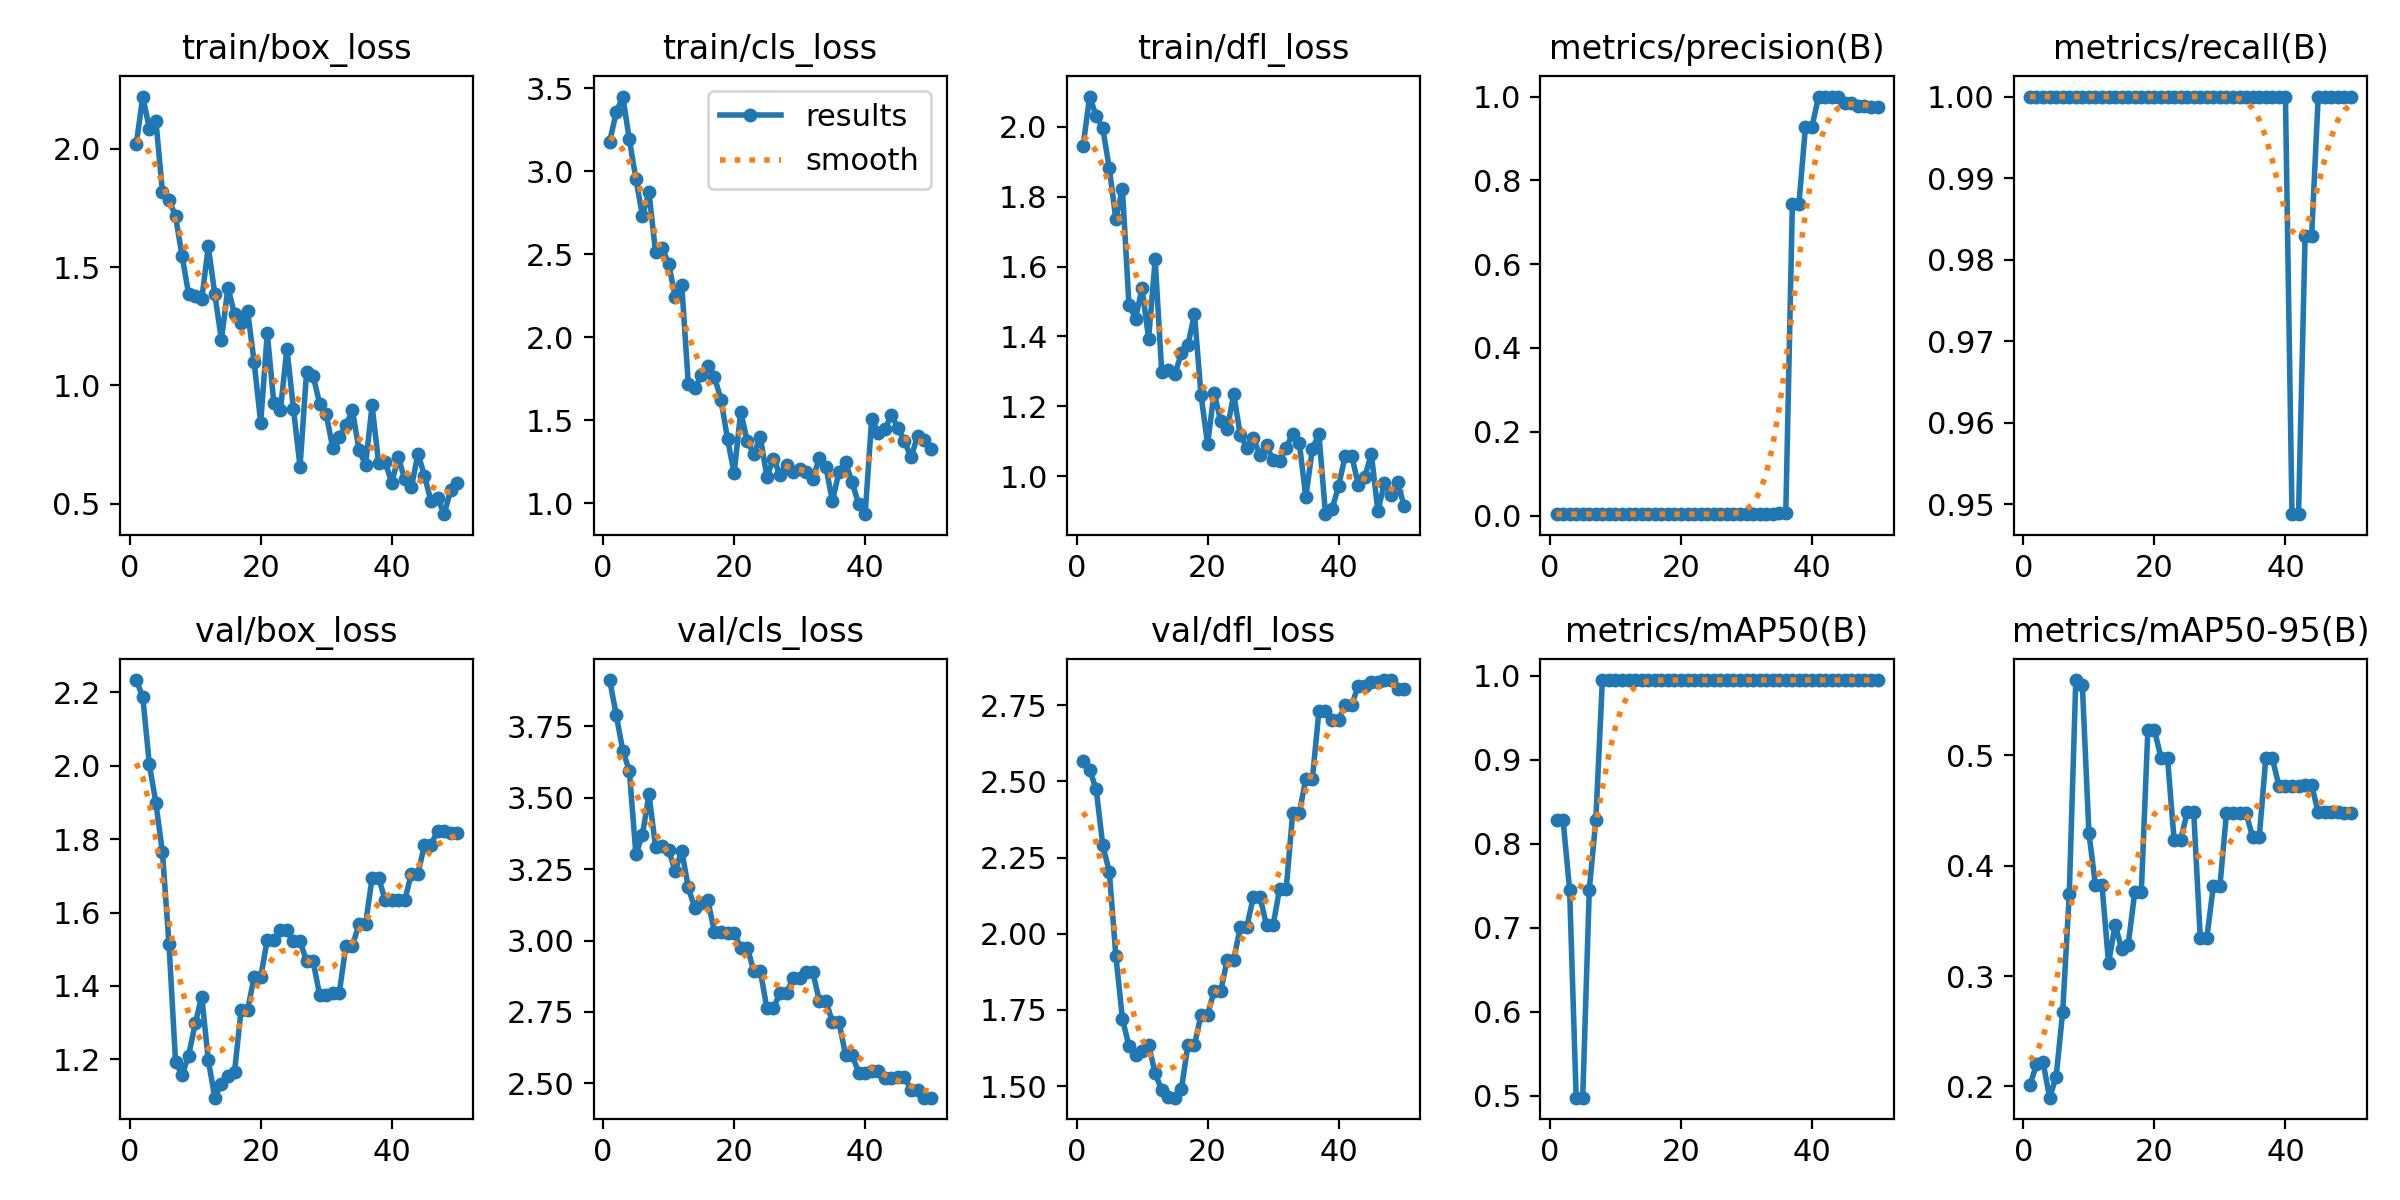

The table this chart was drawn from, first rows:
epoch, time, train/box_loss, train/cls_loss, train/dfl_loss, metrics/precision(B), metrics/recall(B), metrics/mAP50(B), metrics/mAP50-95(B), val/box_loss, val/cls_loss, val/dfl_loss, lr/pg0, lr/pg1, lr/pg2
1, 6.091, 2.019, 3.179, 1.945, 0.00333, 1, 0.8283, 0.2011, 2.233, 3.912, 2.567, 0, 0, 0
2, 11.72, 2.221, 3.355, 2.087, 0.00333, 1, 0.8283, 0.22, 2.187, 3.79, 2.538, 1.9604e-05, 1.9604e-05, 1.9604e-05
3, 16.95, 2.084, 3.451, 2.031, 0.00333, 1, 0.745, 0.222, 2.004, 3.665, 2.474, 3.8416e-05, 3.8416e-05, 3.8416e-05
4, 22.09, 2.119, 3.194, 1.997, 0.00333, 1, 0.4975, 0.1898, 1.898, 3.595, 2.29, 5.6436e-05, 5.6436e-05, 5.6436e-05
5, 27.39, 1.817, 2.957, 1.881, 0.00333, 1, 0.4975, 0.2088, 1.764, 3.303, 2.203, 7.3664e-05, 7.3664e-05, 7.3664e-05
6, 32.45, 1.785, 2.731, 1.736, 0.00333, 1, 0.745, 0.2677, 1.514, 3.37, 1.928, 9.01e-05, 9.01e-05, 9.01e-05
7, 38.12, 1.714, 2.875, 1.822, 0.00333, 1, 0.8283, 0.374, 1.192, 3.511, 1.721, 0.0001057, 0.0001057, 0.0001057
8, 43.27, 1.546, 2.514, 1.491, 0.00333, 1, 0.995, 0.5681, 1.158, 3.328, 1.631, 0.0001206, 0.0001206, 0.0001206
9, 48.68, 1.385, 2.54, 1.451, 0.00333, 1, 0.995, 0.5632, 1.211, 3.33, 1.602, 0.0001347, 0.0001347, 0.0001347
10, 53.84, 1.378, 2.444, 1.538, 0.00333, 1, 0.995, 0.4296, 1.298, 3.316, 1.614, 0.0001479, 0.0001479, 0.0001479
11, 59.5, 1.364, 2.245, 1.393, 0.00333, 1, 0.995, 0.3821, 1.371, 3.243, 1.636, 0.0001604, 0.0001604, 0.0001604
12, 64.95, 1.587, 2.318, 1.62, 0.00333, 1, 0.995, 0.3821, 1.197, 3.314, 1.542, 0.0001721, 0.0001721, 0.0001721
13, 69.9, 1.384, 1.719, 1.298, 0.00333, 1, 0.995, 0.3116, 1.096, 3.186, 1.487, 0.000183, 0.000183, 0.000183
14, 75.21, 1.193, 1.694, 1.304, 0.00333, 1, 0.995, 0.3462, 1.134, 3.112, 1.465, 0.0001931, 0.0001931, 0.0001931
15, 80.49, 1.413, 1.77, 1.291, 0.00333, 1, 0.995, 0.3248, 1.155, 3.131, 1.462, 0.0002024, 0.0002024, 0.0002024
16, 85.73, 1.3, 1.828, 1.352, 0.00333, 1, 0.995, 0.3284, 1.165, 3.14, 1.49, 0.0002109, 0.0002109, 0.0002109
17, 91.1, 1.265, 1.76, 1.375, 0.00333, 1, 0.995, 0.3759, 1.335, 3.028, 1.635, 0.0002186, 0.0002186, 0.0002186
18, 97.38, 1.315, 1.623, 1.465, 0.00333, 1, 0.995, 0.3759, 1.335, 3.028, 1.635, 0.0002256, 0.0002256, 0.0002256
19, 103.3, 1.097, 1.385, 1.232, 0.00333, 1, 0.995, 0.5231, 1.425, 3.026, 1.735, 0.0002317, 0.0002317, 0.0002317
20, 109.3, 0.8417, 1.181, 1.092, 0.00333, 1, 0.995, 0.5231, 1.425, 3.026, 1.735, 0.000237, 0.000237, 0.000237
21, 114.6, 1.221, 1.551, 1.239, 0.00333, 1, 0.995, 0.4975, 1.526, 2.975, 1.811, 0.0002416, 0.0002416, 0.0002416
22, 119.7, 0.9262, 1.374, 1.158, 0.00333, 1, 0.995, 0.4975, 1.526, 2.975, 1.811, 0.0002454, 0.0002454, 0.0002454
23, 124.7, 0.8941, 1.296, 1.136, 0.00333, 1, 0.995, 0.4234, 1.553, 2.894, 1.914, 0.0002483, 0.0002483, 0.0002483
24, 130.2, 1.155, 1.398, 1.234, 0.00333, 1, 0.995, 0.4234, 1.553, 2.894, 1.914, 0.0002505, 0.0002505, 0.0002505
25, 136.5, 0.8998, 1.159, 1.117, 0.00333, 1, 0.995, 0.4481, 1.523, 2.763, 2.023, 0.0002519, 0.0002519, 0.0002519
26, 143.1, 0.6568, 1.267, 1.082, 0.00333, 1, 0.995, 0.4481, 1.523, 2.763, 2.023, 0.0002525, 0.0002525, 0.0002525
27, 150.1, 1.056, 1.173, 1.108, 0.00333, 1, 0.995, 0.3346, 1.467, 2.817, 2.122, 0.0002523, 0.0002523, 0.0002523
28, 155.4, 1.04, 1.232, 1.06, 0.00333, 1, 0.995, 0.3346, 1.467, 2.817, 2.122, 0.0002513, 0.0002513, 0.0002513
29, 160.8, 0.9218, 1.19, 1.089, 0.00333, 1, 0.995, 0.3817, 1.375, 2.868, 2.027, 0.0002495, 0.0002495, 0.0002495
30, 166.3, 0.8784, 1.208, 1.046, 0.00333, 1, 0.995, 0.3817, 1.375, 2.868, 2.027, 0.000247, 0.000247, 0.000247
31, 171.4, 0.7342, 1.191, 1.045, 0.00333, 1, 0.995, 0.4475, 1.382, 2.89, 2.147, 0.0002436, 0.0002436, 0.0002436
32, 176.6, 0.7835, 1.148, 1.081, 0.00333, 1, 0.995, 0.4475, 1.382, 2.89, 2.147, 0.0002394, 0.0002394, 0.0002394
33, 181.8, 0.8313, 1.27, 1.122, 0.00333, 1, 0.995, 0.4475, 1.51, 2.789, 2.396, 0.0002345, 0.0002345, 0.0002345
34, 186.7, 0.8945, 1.221, 1.096, 0.00333, 1, 0.995, 0.4475, 1.51, 2.789, 2.396, 0.0002288, 0.0002288, 0.0002288
35, 192.1, 0.7273, 1.011, 0.9398, 0.00729, 1, 0.995, 0.4257, 1.568, 2.714, 2.508, 0.0002222, 0.0002222, 0.0002222
36, 197.5, 0.6631, 1.19, 1.079, 0.00729, 1, 0.995, 0.4257, 1.568, 2.714, 2.508, 0.0002149, 0.0002149, 0.0002149
37, 203, 0.9148, 1.246, 1.121, 0.7433, 1, 0.995, 0.4972, 1.694, 2.601, 2.731, 0.0002068, 0.0002068, 0.0002068
38, 208.1, 0.6709, 1.129, 0.8912, 0.7433, 1, 0.995, 0.4972, 1.694, 2.601, 2.731, 0.0001979, 0.0001979, 0.0001979
39, 213.2, 0.6745, 0.9933, 0.9058, 0.9283, 1, 0.995, 0.4724, 1.634, 2.537, 2.701, 0.0001882, 0.0001882, 0.0001882
40, 219.2, 0.589, 0.9338, 0.9716, 0.9283, 1, 0.995, 0.4724, 1.634, 2.537, 2.701, 0.0001777, 0.0001777, 0.0001777
41, 225.5, 0.6954, 1.51, 1.057, 1, 0.9488, 0.995, 0.4724, 1.634, 2.543, 2.75, 0.0001664, 0.0001664, 0.0001664
42, 231.1, 0.6024, 1.426, 1.059, 1, 0.9488, 0.995, 0.4724, 1.634, 2.543, 2.75, 0.0001543, 0.0001543, 0.0001543
43, 236.2, 0.5683, 1.446, 0.976, 1, 0.9829, 0.995, 0.4728, 1.706, 2.519, 2.813, 0.0001415, 0.0001415, 0.0001415
44, 242.1, 0.7107, 1.529, 0.9978, 1, 0.9829, 0.995, 0.4728, 1.706, 2.519, 2.813, 0.0001278, 0.0001278, 0.0001278
45, 247.4, 0.6184, 1.456, 1.064, 0.985, 1, 0.995, 0.4483, 1.784, 2.523, 2.825, 0.0001133, 0.0001133, 0.0001133
46, 252.7, 0.5091, 1.373, 0.899, 0.985, 1, 0.995, 0.4483, 1.784, 2.523, 2.825, 9.81e-05, 9.81e-05, 9.81e-05
47, 257.9, 0.5238, 1.276, 0.9815, 0.9771, 1, 0.995, 0.4483, 1.823, 2.477, 2.832, 8.2064e-05, 8.2064e-05, 8.2064e-05
48, 262.9, 0.4554, 1.406, 0.9454, 0.9771, 1, 0.995, 0.4483, 1.823, 2.477, 2.832, 6.5236e-05, 6.5236e-05, 6.5236e-05
49, 268.1, 0.5583, 1.382, 0.9826, 0.9751, 1, 0.995, 0.4476, 1.817, 2.45, 2.802, 4.7616e-05, 4.7616e-05, 4.7616e-05
50, 273, 0.5882, 1.326, 0.9151, 0.9751, 1, 0.995, 0.4476, 1.817, 2.45, 2.802, 2.9204e-05, 2.9204e-05, 2.9204e-05
